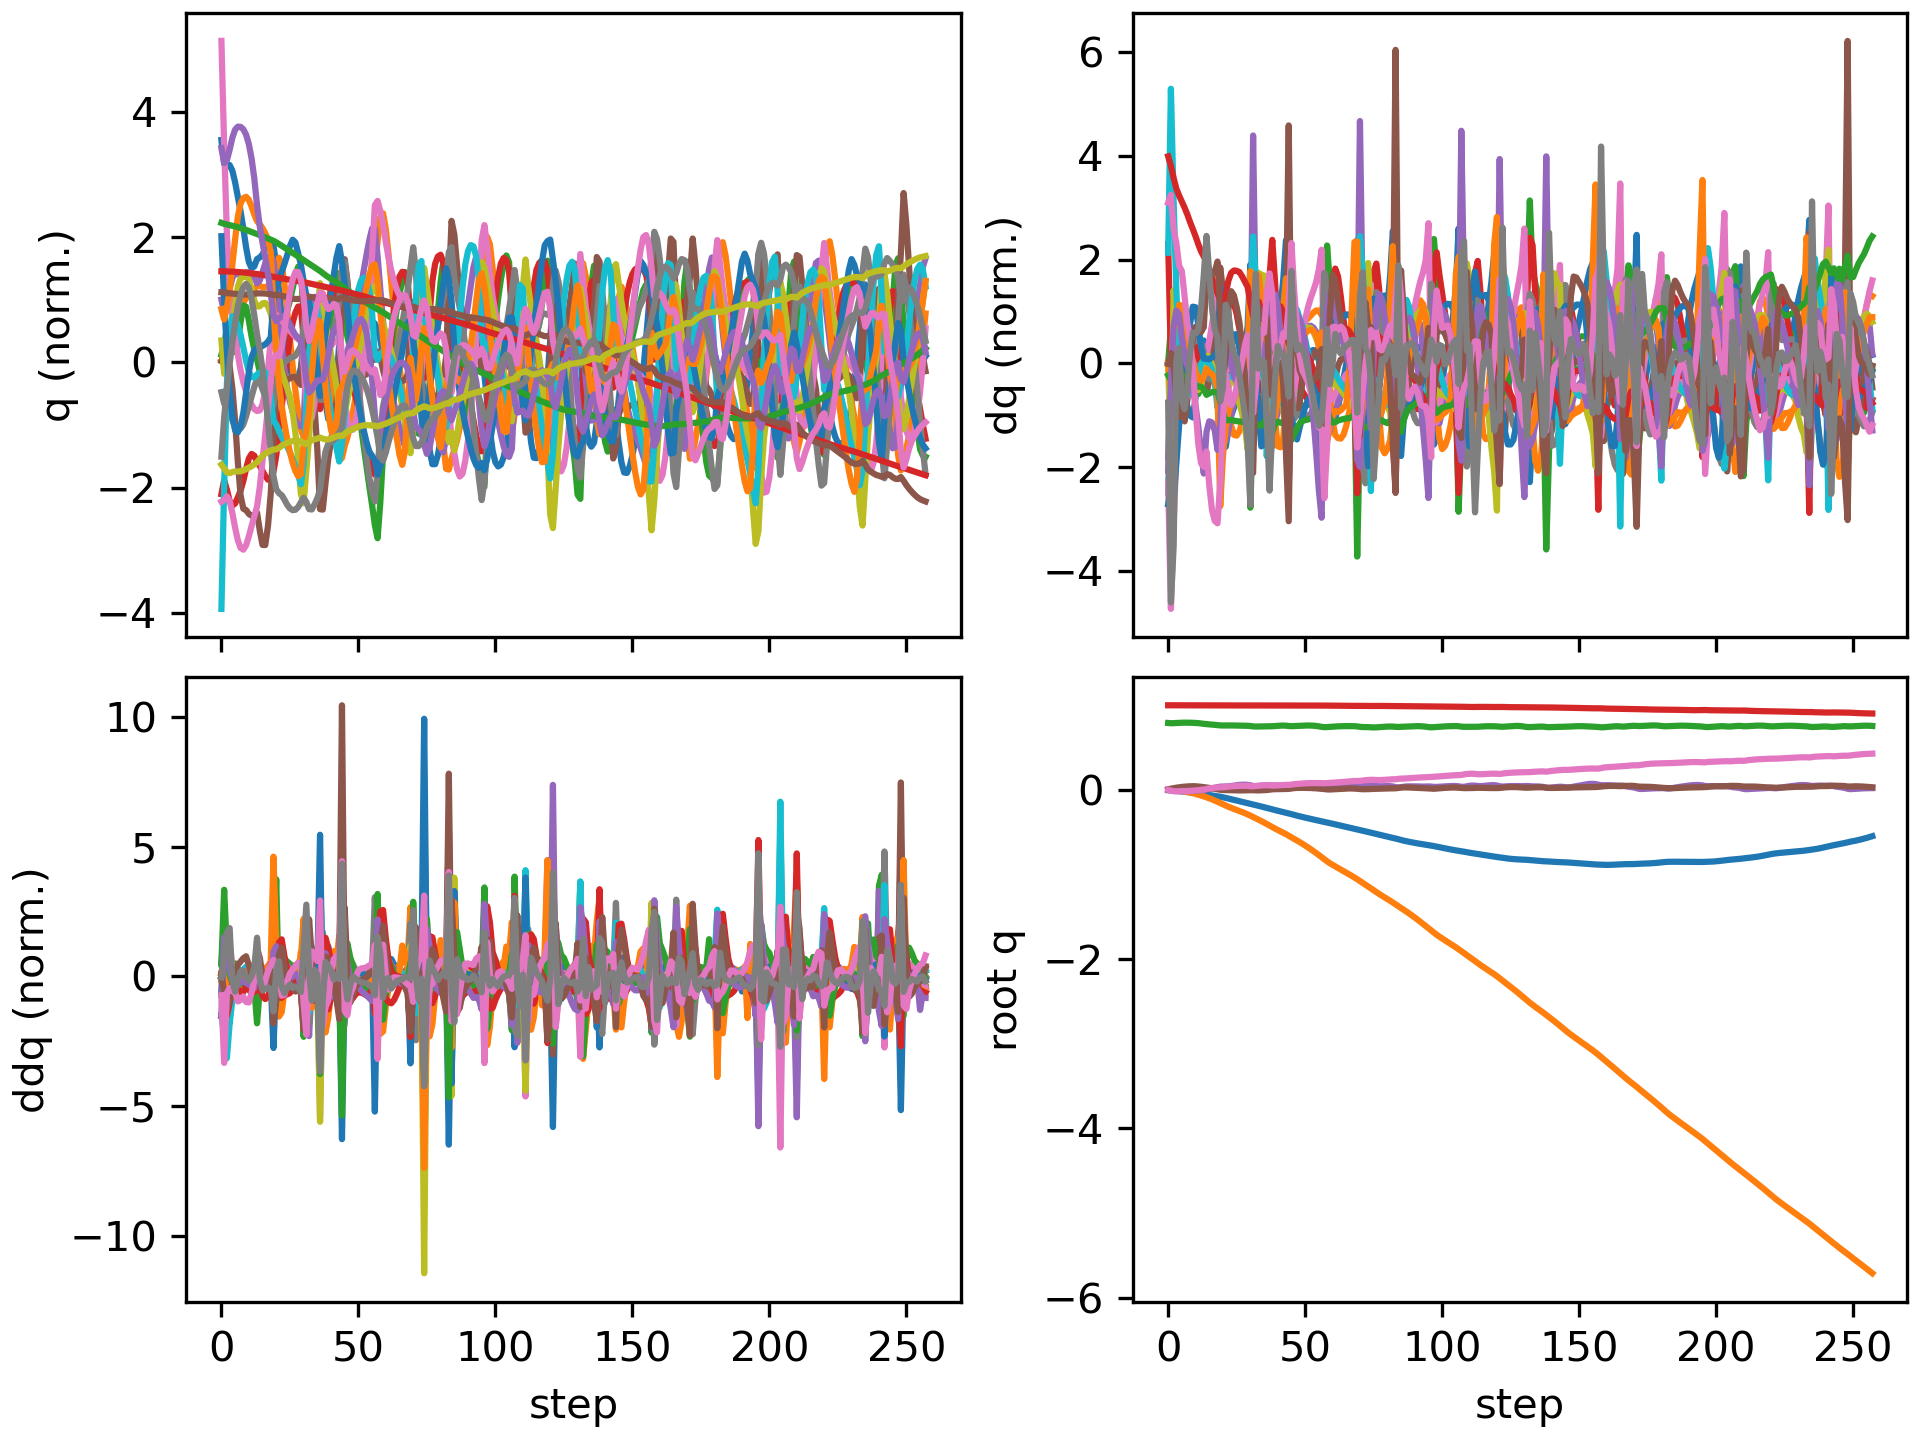

Values plotted in this chart, from the file beside it:
floating_base_joint_x, floating_base_joint_y, floating_base_joint_z, floating_base_joint_qw, floating_base_joint_qx, floating_base_joint_qy, floating_base_joint_qz, left_hip_pitch_joint_q, left_hip_roll_joint_q, left_hip_yaw_joint_q, left_knee_joint_q, left_ankle_pitch_joint_q, left_ankle_roll_joint_q, right_hip_pitch_joint_q, right_hip_roll_joint_q, right_hip_yaw_joint_q, right_knee_joint_q, right_ankle_pitch_joint_q, right_ankle_roll_joint_q, floating_base_joint_vx, floating_base_joint_vy, floating_base_joint_vz, floating_base_joint_wx, floating_base_joint_wy
-0.002742, 8.737507702648877e-10, 0.7906, 1, 1.597928729102787e-08, 0.005811, -4.862312507598205e-09, -0.05757, -0.0006897, -0.002978, 0.1257, -0.07618, 2.7516392895085615e-05, -0.05757, 0.0006893, 0.002978, 0.1257, -0.07618, -2.7555718382952283e-05, -0.162, -1.3815040528913289e-07, -0.2089, -6.422664153380801e-07, 0.6749
-0.006972, -0.0004698, 0.7881, 0.9999, 0.0004065, 0.01435, -0.007633, -0.09664, 0.00299, 0.005939, 0.171, -0.1073, 0.00454, -0.1919, -0.01241, -0.03614, 0.4413, -0.2091, -0.01295, -0.1847, -0.05086, -0.0478, 0.07991, 0.7078
-0.01007, -0.002116, 0.7885, 0.9997, 0.001415, 0.02072, -0.016, -0.09875, 0.008313, 0.02104, 0.1404, -0.0835, 0.003848, -0.3054, -0.01318, -0.01309, 0.7073, -0.312, 0.001334, -0.1302, -0.1167, 0.07249, -4.233988544474071e-05, 0.5662
-0.01264, -0.00506, 0.7903, 0.9995, 0.0002302, 0.02619, -0.01765, -0.09835, 0.01669, 0.0178, 0.104, -0.0507, -0.00344, -0.373, -0.01776, 0.01072, 0.8437, -0.3923, 0.02313, -0.1258, -0.1737, 0.1054, -0.2494, 0.5091
-0.01521, -0.008958, 0.7924, 0.9994, -0.003031, 0.03088, -0.01517, -0.1077, 0.0294, 0.003358, 0.08849, -0.02554, -0.01772, -0.4086, -0.03146, 0.02321, 0.8811, -0.4438, 0.05433, -0.1307, -0.21, 0.0968, -0.3945, 0.4175
-0.01819, -0.01353, 0.7938, 0.9993, -0.006979, 0.0352, -0.01393, -0.1265, 0.04645, -0.0006239, 0.09524, -0.01578, -0.03898, -0.4348, -0.03954, 0.04422, 0.8744, -0.4726, 0.08673, -0.1568, -0.242, 0.04749, -0.3953, 0.3959
-0.02154, -0.01875, 0.7943, 0.9991, -0.01037, 0.03882, -0.01395, -0.1501, 0.06495, 0.008, 0.1148, -0.01702, -0.06589, -0.4591, -0.04127, 0.06638, 0.8567, -0.4765, 0.1151, -0.1712, -0.2751, 0.008063, -0.289, 0.2919
-0.02516, -0.02464, 0.7943, 0.999, -0.01239, 0.04132, -0.01369, -0.1741, 0.08191, 0.02638, 0.138, -0.01788, -0.08736, -0.4793, -0.04083, 0.0759, 0.8332, -0.4641, 0.1313, -0.1844, -0.3111, -0.01264, -0.1315, 0.1826
-0.02914, -0.03134, 0.7938, 0.9989, -0.01286, 0.04298, -0.01206, -0.2018, 0.09521, 0.04135, 0.1687, -0.01528, -0.09609, -0.4946, -0.03617, 0.07763, 0.8008, -0.4368, 0.1377, -0.2056, -0.3525, -0.02877, 0.02834, 0.1151
-0.03348, -0.03883, 0.7929, 0.9989, -0.0117, 0.04371, -0.009242, -0.2324, 0.1034, 0.04016, 0.2082, -0.01277, -0.09688, -0.5065, -0.02679, 0.07846, 0.7662, -0.3964, 0.1395, -0.2199, -0.3896, -0.05948, 0.1928, 0.001532
-0.03789, -0.04707, 0.7913, 0.999, -0.009304, 0.0429, -0.006179, -0.2564, 0.108, 0.02784, 0.2418, -0.01276, -0.09943, -0.516, -0.01551, 0.07488, 0.7385, -0.3541, 0.1358, -0.2194, -0.4284, -0.0975, 0.2742, -0.1663
-0.04222, -0.05612, 0.7889, 0.9992, -0.006538, 0.04043, -0.003142, -0.2666, 0.1119, 0.01342, 0.2568, -0.01564, -0.1006, -0.5236, -0.004126, 0.06326, 0.724, -0.3235, 0.1275, -0.2153, -0.471, -0.1429, 0.2646, -0.3122
-0.04652, -0.06595, 0.7854, 0.9993, -0.003909, 0.03682, 0.0003825, -0.2635, 0.1171, 0.001297, 0.2514, -0.02417, -0.1002, -0.5289, 0.006773, 0.04987, 0.723, -0.3089, 0.1175, -0.2173, -0.5088, -0.1964, 0.2357, -0.3903
-0.05091, -0.07643, 0.7809, 0.9995, -0.00131, 0.03264, 0.004875, -0.2517, 0.1235, -0.007292, 0.2304, -0.03832, -0.09855, -0.5315, 0.01549, 0.04289, 0.7306, -0.305, 0.1093, -0.2296, -0.537, -0.2431, 0.2717, -0.4049
-0.05587, -0.08742, 0.7772, 0.9995, 0.003925, 0.02915, 0.01164, -0.249, 0.1235, -0.01839, 0.2174, -0.0315, -0.1101, -0.5306, 0.01275, 0.04311, 0.7365, -0.3023, 0.1055, -0.2569, -0.5609, -0.1537, 0.638, -0.3419
-0.0609, -0.09909, 0.7744, 0.9995, 0.01095, 0.02496, 0.01786, -0.2442, 0.121, -0.02693, 0.2021, -0.01137, -0.1196, -0.5229, 0.003959, 0.04662, 0.7401, -0.3003, 0.1005, -0.2491, -0.6034, -0.1315, 0.6924, -0.4801
-0.06578, -0.1117, 0.7718, 0.9994, 0.01797, 0.01955, 0.02247, -0.2347, 0.1211, -0.03203, 0.1851, 0.007983, -0.1197, -0.506, -0.004391, 0.04713, 0.737, -0.2968, 0.09438, -0.2437, -0.6533, -0.1339, 0.6668, -0.5818
-0.07058, -0.1253, 0.769, 0.9993, 0.0249, 0.01345, 0.02597, -0.2253, 0.1233, -0.0354, 0.1729, 0.02165, -0.1072, -0.4791, -0.01102, 0.04307, 0.7196, -0.2915, 0.08601, -0.2423, -0.6989, -0.1512, 0.681, -0.6254
-0.07536, -0.1396, 0.7657, 0.999, 0.0322, 0.007076, 0.02899, -0.2206, 0.1257, -0.03863, 0.1723, 0.0273, -0.08624, -0.4396, -0.01645, 0.03462, 0.6744, -0.2827, 0.07098, -0.2421, -0.7328, -0.1927, 0.759, -0.636
-0.08063, -0.1547, 0.762, 0.9988, 0.03845, 0.001531, 0.03105, -0.2305, 0.1337, -0.03597, 0.1989, 0.01269, -0.05426, -0.4066, -0.01441, 0.01916, 0.6116, -0.2089, 0.0008358, -0.2921, -0.7704, -0.1466, 0.3843, -0.4725
-0.08721, -0.1704, 0.7609, 0.9987, 0.0393, -0.001323, 0.03137, -0.2581, 0.1543, -0.03202, 0.2511, -0.03461, -0.01776, -0.4081, 0.005295, 0.003601, 0.6021, -0.1843, -0.05434, -0.3401, -0.7901, 0.01111, -0.113, -0.2196
-0.0946, -0.1857, 0.7614, 0.9987, 0.03887, -0.002187, 0.03426, -0.3013, 0.1698, -0.005827, 0.3302, -0.1121, -0.003969, -0.4109, 0.02312, -0.01651, 0.5853, -0.1666, -0.09229, -0.3793, -0.7371, 0.03699, 0.04866, -0.02363
-0.1023, -0.1996, 0.7618, 0.9984, 0.04129, -0.002633, 0.03856, -0.3439, 0.1596, 0.01821, 0.4109, -0.1837, -0.005364, -0.4151, 0.0316, -0.03305, 0.5695, -0.1492, -0.1201, -0.3802, -0.6649, 0.01376, 0.4033, -0.08663
-0.1099, -0.2124, 0.7618, 0.998, 0.04609, -0.003622, 0.04207, -0.3786, 0.1265, 0.02958, 0.4894, -0.2401, -0.01048, -0.42, 0.03462, -0.04394, 0.5575, -0.1329, -0.1421, -0.3775, -0.624, -0.01135, 0.5391, -0.1525
-0.1176, -0.2248, 0.7612, 0.9977, 0.05131, -0.004746, 0.04469, -0.4075, 0.0826, 0.03673, 0.5668, -0.2819, -0.01217, -0.4246, 0.03678, -0.0529, 0.5451, -0.1152, -0.1612, -0.3815, -0.6114, -0.03288, 0.5084, -0.1293
-0.1253, -0.237, 0.7604, 0.9973, 0.0559, -0.005544, 0.04687, -0.4299, 0.03606, 0.04544, 0.6342, -0.3131, -0.01118, -0.4288, 0.03958, -0.06328, 0.5295, -0.0963, -0.1774, -0.3846, -0.6131, -0.04819, 0.4208, -0.07598
-0.133, -0.2493, 0.7594, 0.997, 0.0595, -0.005919, 0.04856, -0.4435, -0.009117, 0.05643, 0.6841, -0.337, -0.01034, -0.4327, 0.04064, -0.08084, 0.512, -0.08327, -0.1909, -0.3854, -0.6198, -0.05083, 0.3105, -0.02711
-0.1408, -0.2619, 0.7586, 0.9969, 0.06151, -0.00584, 0.0494, -0.4479, -0.04973, 0.06782, 0.7177, -0.3555, -0.01026, -0.4367, 0.04229, -0.1055, 0.4945, -0.08879, -0.2011, -0.3876, -0.6433, -0.03483, 0.1139, 0.02814
-0.1486, -0.2751, 0.7581, 0.9969, 0.06149, -0.005238, 0.04943, -0.4436, -0.08449, 0.07615, 0.7375, -0.3677, -0.0133, -0.4394, 0.04737, -0.136, 0.4735, -0.1105, -0.2075, -0.3923, -0.6709, -0.02226, -0.08691, 0.09352
-0.1564, -0.2888, 0.7574, 0.997, 0.05949, -0.004216, 0.04849, -0.4293, -0.1136, 0.07385, 0.7372, -0.3706, -0.01546, -0.4407, 0.05318, -0.1772, 0.4473, -0.134, -0.2049, -0.3967, -0.6998, -0.04729, -0.2855, 0.1338
-0.1644, -0.3036, 0.755, 0.9975, 0.05464, -0.003209, 0.04394, -0.3874, -0.1271, 0.03274, 0.6319, -0.3681, 0.0222, -0.474, 0.07467, -0.1882, 0.4979, -0.1676, -0.1679, -0.391, -0.7856, -0.2041, -0.7393, 0.03022
-0.1722, -0.3202, 0.7506, 0.998, 0.04661, -0.004142, 0.04224, -0.356, -0.0989, -0.009824, 0.5106, -0.2178, 0.02481, -0.5233, 0.1053, -0.149, 0.6495, -0.1973, -0.15, -0.3816, -0.857, -0.1803, -0.8097, -0.185
-0.1801, -0.3367, 0.7487, 0.998, 0.04302, -0.005702, 0.04692, -0.3651, -0.06588, -0.02044, 0.4874, -0.09821, 0.007574, -0.544, 0.1018, -0.1108, 0.7812, -0.2105, -0.1265, -0.3979, -0.7933, -0.01258, 0.01815, -0.08406
-0.1881, -0.3523, 0.7492, 0.9977, 0.04578, -0.005771, 0.05019, -0.3737, -0.04906, -0.02598, 0.4722, -0.07791, -0.01336, -0.5401, 0.07422, -0.06543, 0.8637, -0.2453, -0.08029, -0.4059, -0.7768, 0.04945, 0.4226, 0.05987
-0.1962, -0.3683, 0.7501, 0.9974, 0.04969, -0.004643, 0.0518, -0.3772, -0.02952, -0.02336, 0.4448, -0.06962, -0.0304, -0.5213, 0.04379, -0.01684, 0.9064, -0.3051, -0.04106, -0.4033, -0.8226, 0.03471, 0.3493, 0.1549
-0.204, -0.3853, 0.7508, 0.9972, 0.05293, -0.00331, 0.05357, -0.3769, -0.00584, -0.02012, 0.4113, -0.07197, -0.05725, -0.4873, 0.01607, 0.0311, 0.9053, -0.367, -0.0137, -0.3883, -0.8678, 0.02261, 0.3224, 0.1433
-0.2118, -0.4028, 0.7508, 0.9969, 0.05597, -0.001443, 0.05548, -0.3871, 0.01175, -0.02978, 0.4028, -0.1283, -0.09633, -0.4313, -0.008122, 0.07033, 0.8001, -0.4025, -0.01588, -0.419, -0.8801, -0.02189, 0.3409, 0.308
-0.221, -0.4212, 0.7509, 0.997, 0.05576, 0.00318, 0.05349, -0.4332, 0.03257, -0.02976, 0.4744, -0.1867, -0.09662, -0.4337, -0.008183, 0.04641, 0.7389, -0.3185, -0.05767, -0.4581, -0.9395, 0.03731, -0.2292, 0.3862
-0.2302, -0.4396, 0.7524, 0.9972, 0.05295, 0.00695, 0.05157, -0.4862, 0.04298, -0.006947, 0.6189, -0.2465, -0.07915, -0.45, 0.01968, 0.02606, 0.7124, -0.2757, -0.09845, -0.4389, -0.8907, 0.1125, -0.2015, 0.302
-0.2385, -0.4568, 0.7549, 0.9973, 0.05156, 0.008642, 0.05184, -0.5124, 0.02141, 0.01492, 0.7388, -0.3059, -0.06349, -0.4533, 0.04225, 0.006201, 0.6746, -0.2357, -0.1288, -0.3973, -0.8395, 0.1402, -0.0458, 0.08014
-0.2463, -0.4732, 0.7576, 0.9972, 0.05192, 0.009019, 0.05375, -0.5087, -0.0246, 0.03381, 0.7982, -0.3561, -0.05203, -0.4481, 0.05786, -0.01275, 0.6287, -0.1949, -0.1501, -0.3866, -0.8082, 0.1142, 0.09727, 0.03742
-0.254, -0.4893, 0.7593, 0.997, 0.05292, 0.009459, 0.05606, -0.4861, -0.07843, 0.05513, 0.808, -0.3903, -0.04061, -0.4429, 0.07066, -0.03111, 0.5827, -0.1553, -0.1595, -0.392, -0.8034, 0.05459, 0.08581, 0.08602
-0.2618, -0.5057, 0.7599, 0.9969, 0.05257, 0.01033, 0.05813, -0.4482, -0.1301, 0.07078, 0.7762, -0.3995, -0.02638, -0.4414, 0.08553, -0.051, 0.5411, -0.1199, -0.1408, -0.3928, -0.8321, -0.004767, -0.1525, 0.1414
-0.2694, -0.5231, 0.759, 0.997, 0.04838, 0.01106, 0.05977, -0.3904, -0.1657, 0.06872, 0.6918, -0.3471, -0.003161, -0.4433, 0.105, -0.08257, 0.5061, -0.09632, -0.1024, -0.3743, -0.9027, -0.1063, -0.6543, 0.1276
-0.2768, -0.5422, 0.7549, 0.9975, 0.03881, 0.01215, 0.05854, -0.3134, -0.1613, 0.04664, 0.5346, -0.2522, 0.03522, -0.4737, 0.1426, -0.09561, 0.5506, -0.1283, -0.0966, -0.3909, -1.005, -0.2726, -1.168, 0.2532
-0.2862, -0.5613, 0.753, 0.9972, 0.03485, 0.01692, 0.06331, -0.3223, -0.1415, 0.02439, 0.5018, -0.2186, 0.06632, -0.516, 0.1495, -0.08334, 0.6322, -0.1729, -0.08854, -0.4756, -0.913, 0.03165, 0.1237, 0.5104
-0.2955, -0.5793, 0.7546, 0.9968, 0.03761, 0.02122, 0.068, -0.3504, -0.1269, 0.01291, 0.5024, -0.1974, 0.05194, -0.5428, 0.124, -0.06616, 0.712, -0.2244, -0.07497, -0.4469, -0.8983, 0.1074, 0.354, 0.3129
-0.3041, -0.5977, 0.7566, 0.9964, 0.04001, 0.02371, 0.0708, -0.3686, -0.1086, 0.00202, 0.4922, -0.1721, 0.03159, -0.5556, 0.09402, -0.05308, 0.788, -0.2838, -0.06471, -0.4196, -0.9397, 0.098, 0.1236, 0.1775
-0.3123, -0.6168, 0.7584, 0.9962, 0.04048, 0.02468, 0.07324, -0.378, -0.08542, -0.01331, 0.4719, -0.1437, 0.01216, -0.5554, 0.06535, -0.04321, 0.8543, -0.3367, -0.05599, -0.3951, -0.978, 0.08631, -0.04532, 0.05205
-0.32, -0.6367, 0.76, 0.996, 0.03997, 0.02463, 0.07567, -0.3808, -0.06, -0.03138, 0.4429, -0.1124, -0.0003321, -0.5443, 0.03682, -0.03179, 0.9098, -0.3812, -0.04384, -0.3835, -1.008, 0.0671, -0.09854, -0.01187
-0.3276, -0.6571, 0.761, 0.9959, 0.03913, 0.02413, 0.07784, -0.3797, -0.03326, -0.0501, 0.4075, -0.0789, -0.006321, -0.5245, 0.008191, -0.01664, 0.9502, -0.4173, -0.02782, -0.3796, -1.037, 0.03493, -0.1128, -0.03344
-0.3351, -0.6781, 0.7613, 0.9958, 0.03822, 0.02338, 0.07955, -0.3759, -0.00511, -0.06856, 0.3669, -0.04333, -0.008814, -0.4974, -0.02062, 0.001264, 0.9735, -0.4473, -0.009861, -0.3764, -1.067, -0.008202, -0.1106, -0.05813
-0.3425, -0.6999, 0.7606, 0.9958, 0.03728, 0.02228, 0.08066, -0.3699, 0.02484, -0.08655, 0.3228, -0.00649, -0.009529, -0.4641, -0.0489, 0.01977, 0.9806, -0.474, 0.008774, -0.3722, -1.103, -0.06125, -0.1144, -0.09748
-0.3499, -0.7223, 0.7588, 0.9958, 0.03627, 0.02074, 0.08111, -0.3627, 0.05681, -0.1043, 0.2778, 0.02951, -0.008488, -0.4256, -0.075, 0.03683, 0.9724, -0.4975, 0.027, -0.3679, -1.143, -0.1235, -0.1186, -0.1429
-0.3571, -0.7457, 0.7557, 0.9959, 0.03526, 0.01873, 0.08092, -0.3561, 0.09059, -0.1218, 0.2357, 0.06243, -0.004915, -0.3821, -0.09702, 0.05097, 0.9454, -0.516, 0.04294, -0.3637, -1.185, -0.1956, -0.1043, -0.1891
-0.3641, -0.7697, 0.751, 0.996, 0.03464, 0.01621, 0.08024, -0.3526, 0.1251, -0.1384, 0.2025, 0.08903, 0.001703, -0.3313, -0.1138, 0.06135, 0.8897, -0.5248, 0.05308, -0.3582, -1.218, -0.2791, -0.03067, -0.244
-0.3711, -0.7944, 0.7448, 0.9961, 0.03542, 0.01336, 0.07986, -0.3569, 0.1562, -0.1562, 0.1892, 0.08843, 0.0009499, -0.2678, -0.1241, 0.06663, 0.7819, -0.5342, 0.05568, -0.3589, -1.255, -0.3375, 0.1091, -0.2494
-0.3781, -0.8198, 0.7416, 0.9963, 0.03249, 0.009958, 0.07879, -0.3664, 0.1979, -0.1681, 0.1956, 0.02504, 0.006269, -0.2624, -0.08839, 0.05833, 0.7682, -0.5632, 0.03684, -0.3071, -1.267, -0.04086, -0.5517, -0.5333
-0.3845, -0.8441, 0.7424, 0.9963, 0.02856, 0.005826, 0.08047, -0.3827, 0.2382, -0.1356, 0.2337, -0.05264, 0.002313, -0.2757, -0.04416, 0.0384, 0.7844, -0.5446, -0.002733, -0.3189, -1.161, 0.1051, -0.2692, -0.3154
-0.3916, -0.8659, 0.7448, 0.9961, 0.0294, 0.00494, 0.08249, -0.408, 0.2433, -0.09212, 0.3097, -0.1257, -0.005886, -0.2934, -0.01558, 0.02241, 0.7897, -0.5153, -0.03747, -0.3693, -1.027, 0.1419, 0.3602, 0.03733
... 198 more rows
